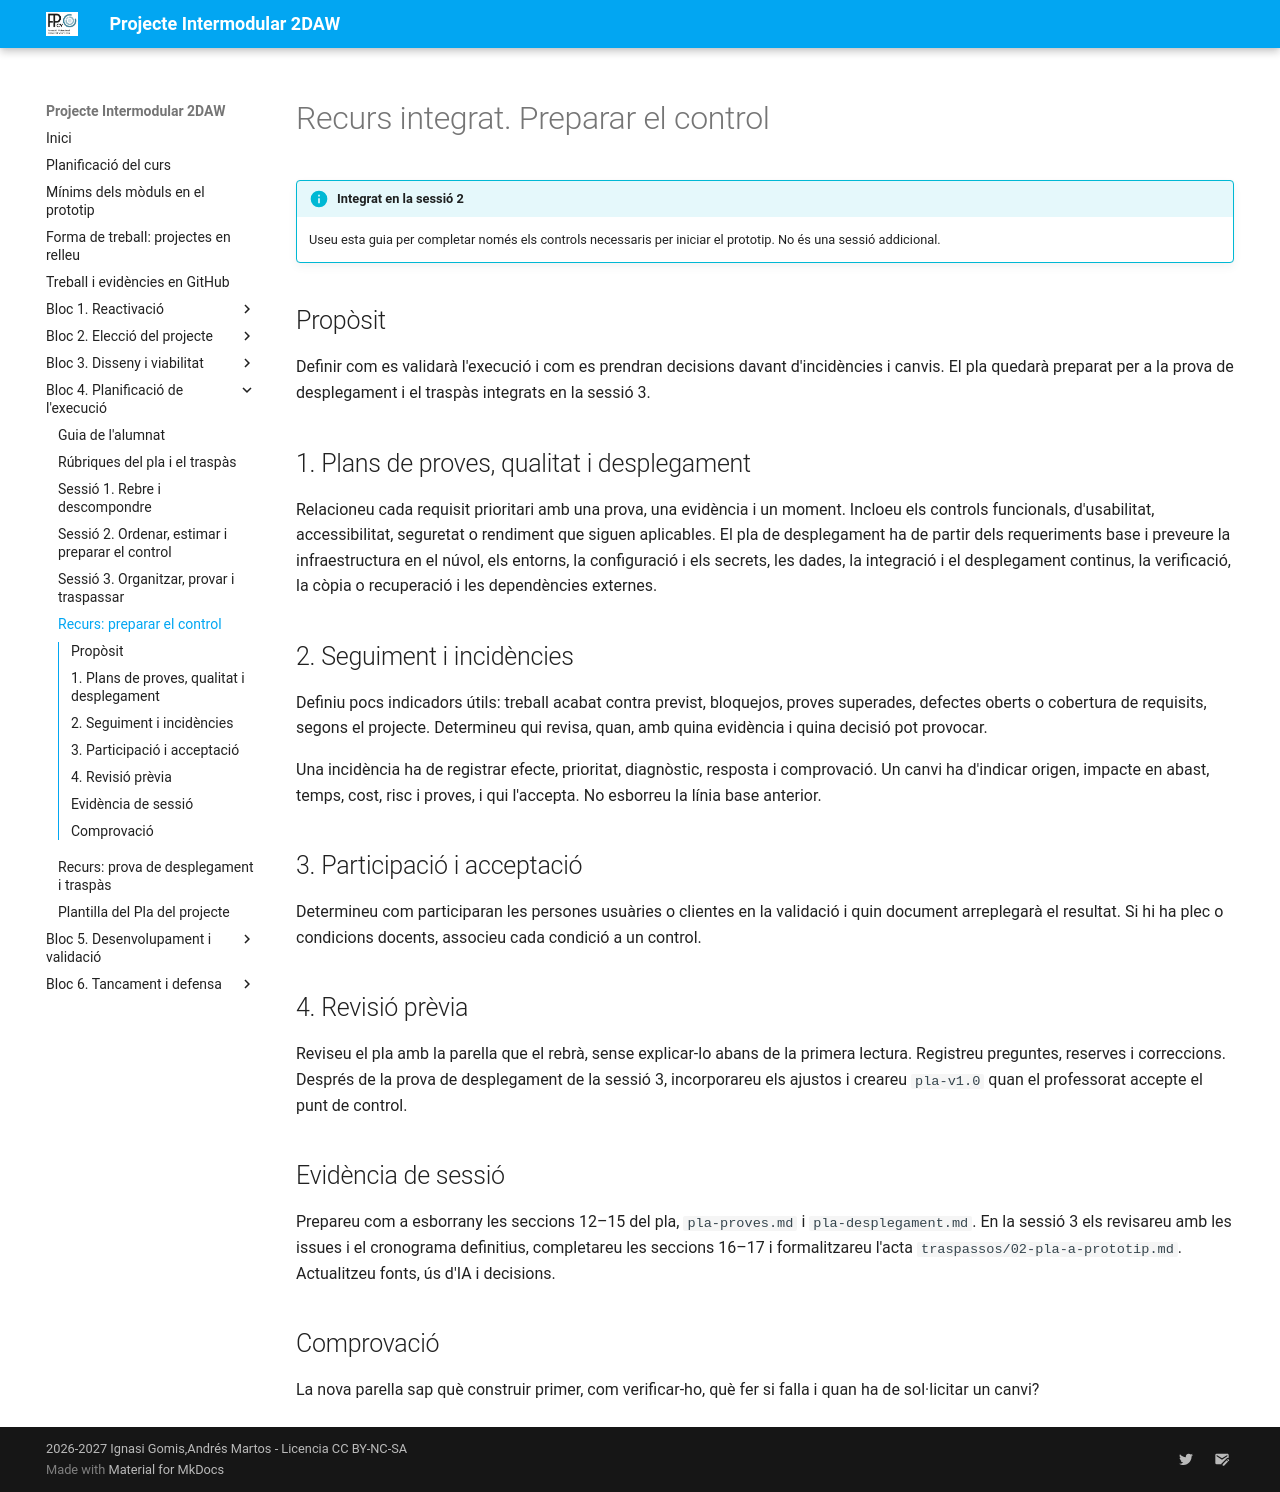

repository: cipfpbatoi/pi2627 · page: bloc4-sessio4.html · generator: mkdocs

# Recurs integrat. Preparar el control

!!! info "Integrat en la sessió 2"

    Useu esta guia per completar només els controls necessaris per iniciar el prototip. No és una sessió addicional.

## Propòsit

Definir com es validarà l'execució i com es prendran decisions davant d'incidències i canvis. El pla quedarà preparat per a la prova de desplegament i el traspàs integrats en la sessió 3.

## 1. Plans de proves, qualitat i desplegament

Relacioneu cada requisit prioritari amb una prova, una evidència i un moment. Incloeu els controls funcionals, d'usabilitat, accessibilitat, seguretat o rendiment que siguen aplicables. El pla de desplegament ha de partir dels requeriments base i preveure la infraestructura en el núvol, els entorns, la configuració i els secrets, les dades, la integració i el desplegament continus, la verificació, la còpia o recuperació i les dependències externes.

## 2. Seguiment i incidències

Definiu pocs indicadors útils: treball acabat contra previst, bloquejos, proves superades, defectes oberts o cobertura de requisits, segons el projecte. Determineu qui revisa, quan, amb quina evidència i quina decisió pot provocar.

Una incidència ha de registrar efecte, prioritat, diagnòstic, resposta i comprovació. Un canvi ha d'indicar origen, impacte en abast, temps, cost, risc i proves, i qui l'accepta. No esborreu la línia base anterior.

## 3. Participació i acceptació

Determineu com participaran les persones usuàries o clientes en la validació i quin document arreplegarà el resultat. Si hi ha plec o condicions docents, associeu cada condició a un control.

## 4. Revisió prèvia

Reviseu el pla amb la parella que el rebrà, sense explicar-lo abans de la primera lectura. Registreu preguntes, reserves i correccions. Després de la prova de desplegament de la sessió 3, incorporareu els ajustos i creareu `pla-v1.0` quan el professorat accepte el punt de control.

## Evidència de sessió

Prepareu com a esborrany les seccions 12–15 del pla, `pla-proves.md` i `pla-desplegament.md`. En la sessió 3 els revisareu amb les issues i el cronograma definitius, completareu les seccions 16–17 i formalitzareu l'acta `traspassos/02-pla-a-prototip.md`. Actualitzeu fonts, ús d'IA i decisions.

## Comprovació

La nova parella sap què construir primer, com verificar-ho, què fer si falla i quan ha de sol·licitar un canvi?
